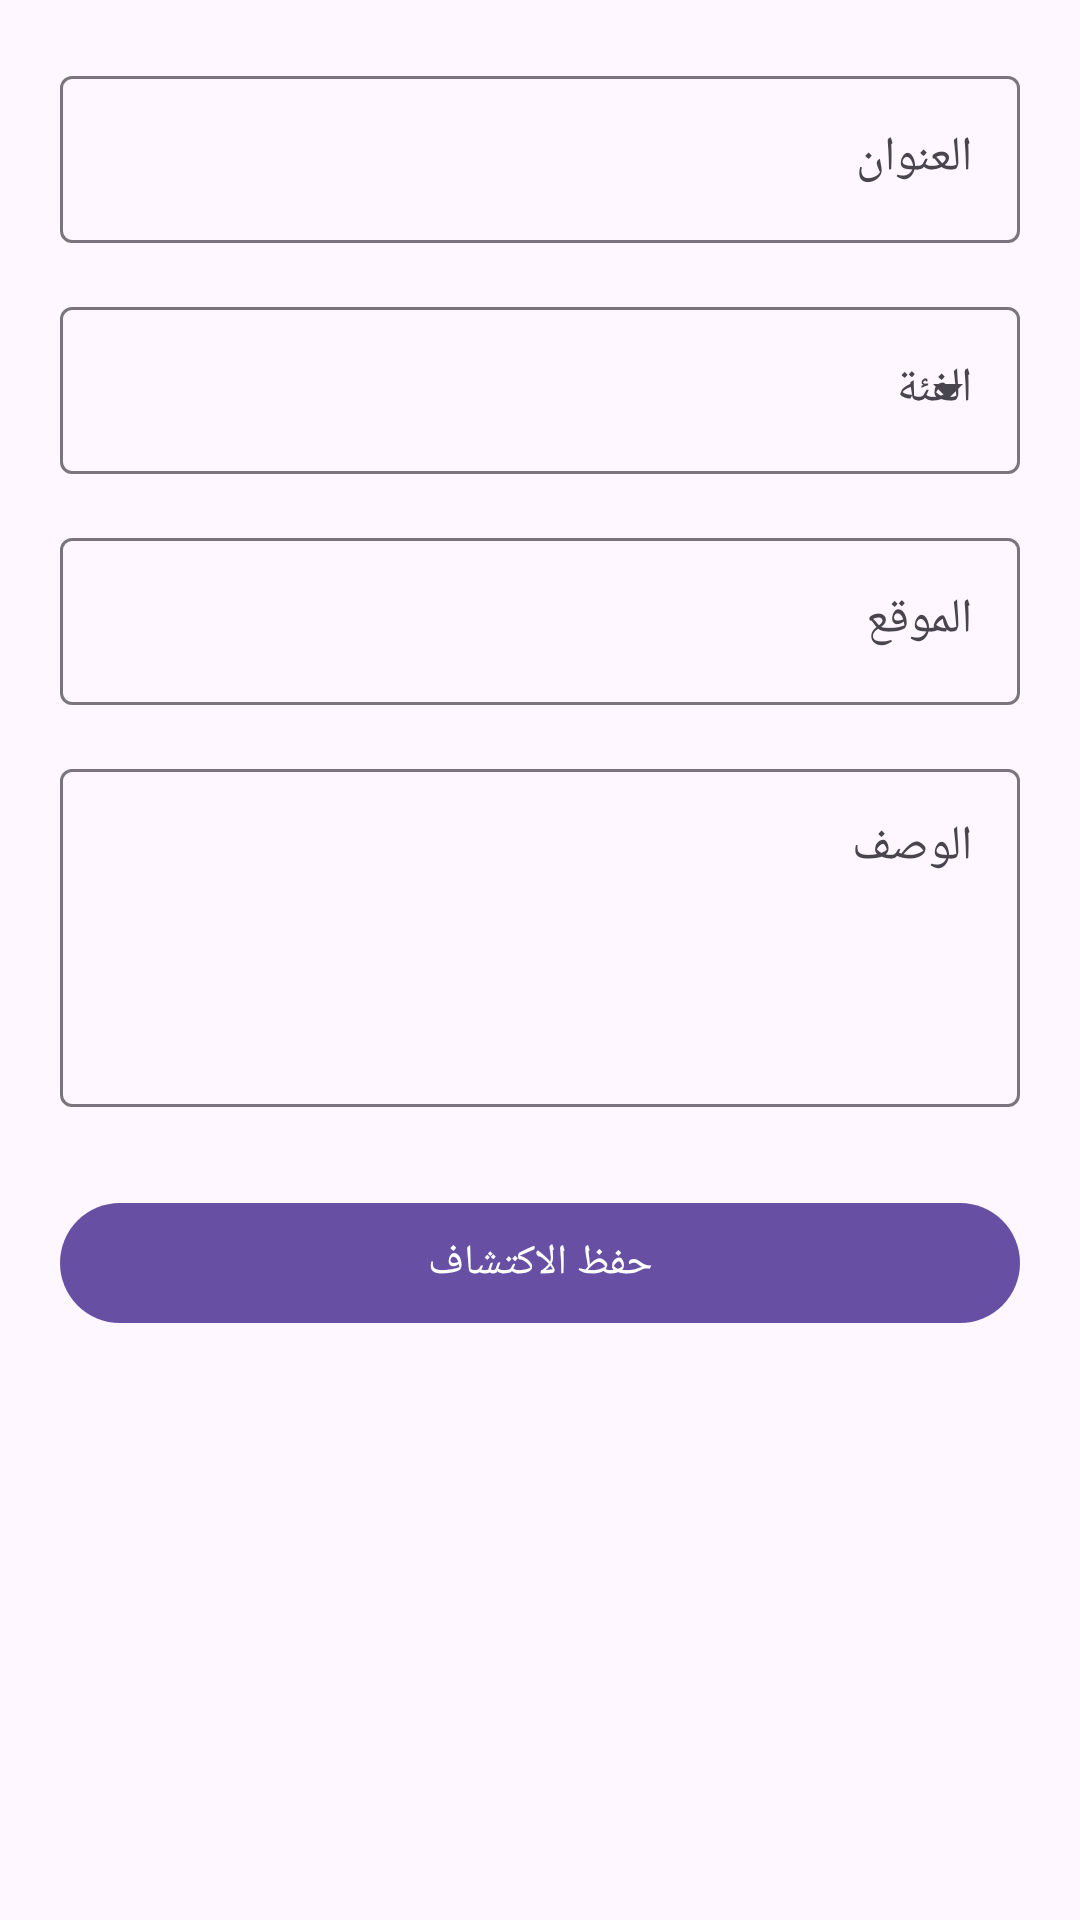

This screen was rendered from an Android layout file. Write that file and the resources it references.
<!-- AndroidManifest.xml: activity theme Theme.Kashaf -->
<!-- res/layout/activity_add.xml -->
<?xml version="1.0" encoding="utf-8"?>
<ScrollView xmlns:android="http://schemas.android.com/apk/res/android"
    android:layout_width="match_parent"
    android:layout_height="match_parent"
    android:fillViewport="true">

    <LinearLayout
        android:layout_width="match_parent"
        android:layout_height="wrap_content"
        android:orientation="vertical"
        android:padding="20dp">

        <com.google.android.material.textfield.TextInputLayout
            style="@style/Widget.Material3.TextInputLayout.OutlinedBox"
            android:layout_width="match_parent"
            android:layout_height="wrap_content"
            android:hint="@string/title_label">

            <com.google.android.material.textfield.TextInputEditText
                android:id="@+id/titleField"
                android:layout_width="match_parent"
                android:layout_height="wrap_content"
                android:inputType="text"
                android:maxLines="2" />
        </com.google.android.material.textfield.TextInputLayout>

        <com.google.android.material.textfield.TextInputLayout
            style="@style/Widget.Material3.TextInputLayout.OutlinedBox.ExposedDropdownMenu"
            android:layout_width="match_parent"
            android:layout_height="wrap_content"
            android:layout_marginTop="16dp"
            android:hint="@string/category_label">

            <AutoCompleteTextView
                android:id="@+id/categoryField"
                android:layout_width="match_parent"
                android:layout_height="wrap_content"
                android:inputType="text"
                android:maxLines="1" />
        </com.google.android.material.textfield.TextInputLayout>

        <com.google.android.material.textfield.TextInputLayout
            style="@style/Widget.Material3.TextInputLayout.OutlinedBox"
            android:layout_width="match_parent"
            android:layout_height="wrap_content"
            android:layout_marginTop="16dp"
            android:hint="@string/location_label">

            <com.google.android.material.textfield.TextInputEditText
                android:id="@+id/locationField"
                android:layout_width="match_parent"
                android:layout_height="wrap_content"
                android:inputType="text"
                android:maxLines="2" />
        </com.google.android.material.textfield.TextInputLayout>

        <com.google.android.material.textfield.TextInputLayout
            style="@style/Widget.Material3.TextInputLayout.OutlinedBox"
            android:layout_width="match_parent"
            android:layout_height="wrap_content"
            android:layout_marginTop="16dp"
            android:hint="@string/description_label">

            <com.google.android.material.textfield.TextInputEditText
                android:id="@+id/descriptionField"
                android:layout_width="match_parent"
                android:layout_height="wrap_content"
                android:gravity="top"
                android:inputType="textMultiLine"
                android:minLines="4"
                android:maxLines="8" />
        </com.google.android.material.textfield.TextInputLayout>

        <com.google.android.material.button.MaterialButton
            android:id="@+id/buttonSave"
            android:layout_width="match_parent"
            android:layout_height="wrap_content"
            android:layout_marginTop="28dp"
            android:text="@string/save" />
    </LinearLayout>
</ScrollView>
<!-- resources referenced by this layout -->
<resources>
  <string name="category_label">الفئة</string>
  <string name="description_label">الوصف</string>
  <string name="location_label">الموقع</string>
  <string name="save">حفظ الاكتشاف</string>
  <string name="title_label">العنوان</string>
  <style name="Theme.Kashaf" parent="Theme.Material3.DayNight.NoActionBar">
          <item name="colorPrimary">@color/primary</item>
          <item name="colorOnPrimary">@color/on_primary</item>
          <item name="colorPrimaryContainer">@color/primary_container</item>
          <item name="colorOnPrimaryContainer">@color/on_primary_container</item>
          <item name="colorSecondary">@color/secondary</item>
          <item name="colorSecondaryContainer">@color/secondary_container</item>
          <item name="colorOnSecondaryContainer">@color/on_secondary_container</item>
          <item name="android:colorBackground">@color/surface</item>
          <item name="colorSurface">@color/surface</item>
          <item name="colorOnSurface">@color/on_surface</item>
          <item name="colorSurfaceVariant">@color/surface_variant</item>
          <item name="colorOnSurfaceVariant">@color/on_surface_variant</item>
          <item name="colorError">@color/error</item>
      </style>
  <color name="primary">#6750A4</color>
  <color name="on_primary">#FFFFFF</color>
  <color name="primary_container">#EADDFF</color>
  <color name="on_primary_container">#21005D</color>
  <color name="secondary">#625B71</color>
  <color name="secondary_container">#E8DEF8</color>
  <color name="on_secondary_container">#1D192B</color>
  <color name="surface">#FEF7FF</color>
  <color name="on_surface">#1D1B20</color>
  <color name="surface_variant">#E7E0EC</color>
  <color name="on_surface_variant">#49454F</color>
  <color name="error">#B3261E</color>
</resources>
